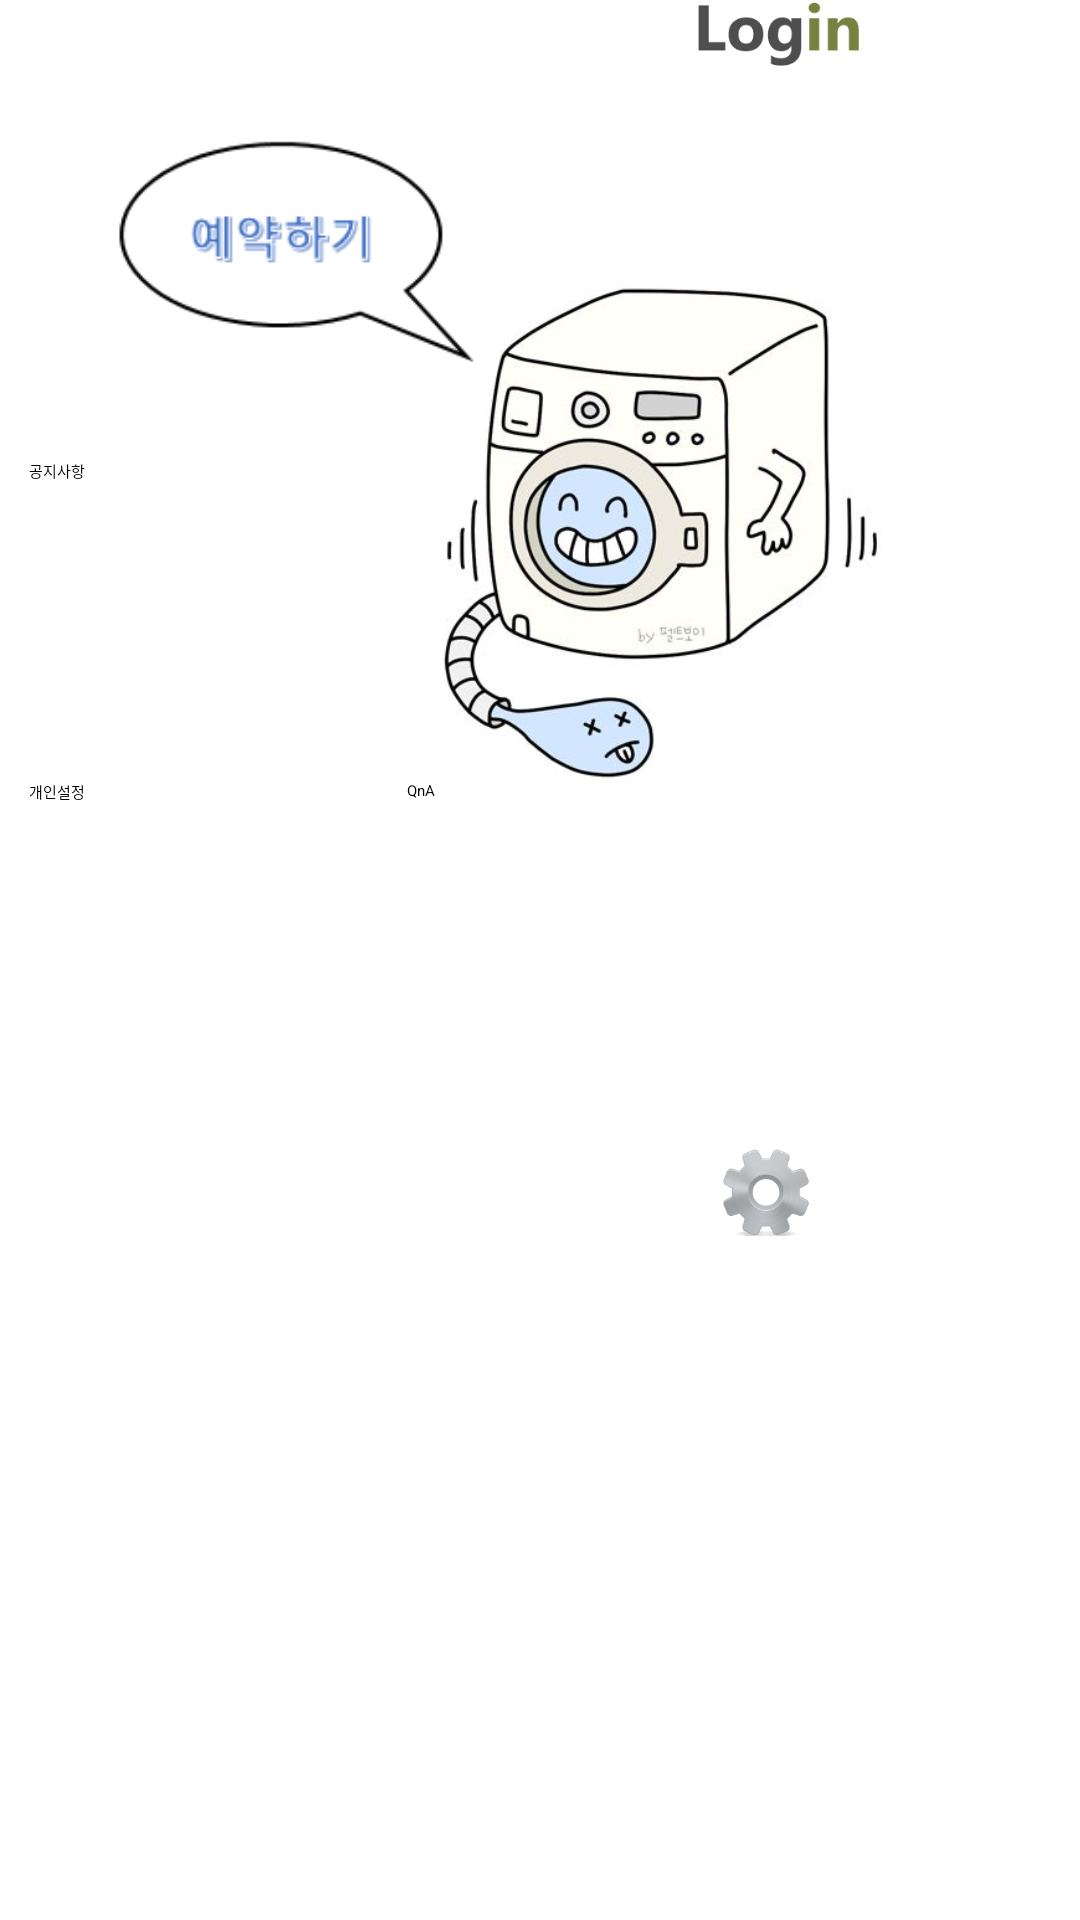

This screen was rendered from an Android layout file. Write that file and the resources it references.
<!-- AndroidManifest.xml: application theme AppBaseTheme -->
<!-- res/layout/activity_main.xml -->
<AbsoluteLayout xmlns:android="http://schemas.android.com/apk/res/android"
    xmlns:tools="http://schemas.android.com/tools"
    android:id="@+id/AbsoluteLayout1"
    android:layout_width="wrap_content"
    android:layout_height="match_parent"
    android:background="@android:color/white"
    android:paddingBottom="@dimen/activity_vertical_margin"
    android:paddingLeft="@dimen/activity_horizontal_margin"
    android:paddingRight="@dimen/activity_horizontal_margin"
    android:paddingTop="@dimen/activity_vertical_margin"
    tools:context="com.example.app.MainActivity" >



    <Button
        android:id="@+id/buttonNotice"
        android:layout_width="132dp"
        android:layout_height="113dp"
        android:layout_x="10dp"
        android:layout_y="153dp"
        android:text="@string/buttonNotice" />

    <Button
        android:id="@+id/buttonPersonalSetting"
        android:layout_width="132dp"
        android:layout_height="113dp"
        android:layout_x="10dp"
        android:layout_y="260dp"
        android:text="@string/buttonPersonalSetting" />

    <Button
        android:id="@+id/buttonQnA"
        android:layout_width="132dp"
        android:layout_height="113dp"
        android:layout_x="136dp"
        android:layout_y="260dp"
        android:text="@string/buttonQnA" />

    <ImageButton
        android:id="@+id/buttonReservation"
        android:layout_width="156dp"
        android:layout_height="171dp"
        android:layout_x="142dp"
        android:layout_y="90dp"
        android:maxHeight="100dp"
        android:maxWidth="100dp"
        android:padding="0sp"
        android:scaleType="centerCrop"
        android:src="@drawable/washing" />

    <ImageButton
        android:id="@+id/buttonLogin"
        android:layout_width="56dp"
        android:layout_height="23dp"
        android:layout_x="232dp"
        android:layout_y="0dp"
        android:padding="0sp"
        android:scaleType="centerCrop"
        android:src="@drawable/login" />

    <ImageButton
        android:id="@+id/buttonSetting"
        android:layout_width="32dp"
        android:layout_height="35dp"
        android:layout_x="240dp"
        android:layout_y="380dp"
        android:padding="0sp"
        android:scaleType="centerCrop"
        android:src="@drawable/setting" />

    <ImageButton
        android:id="@+id/buttonReservationBuble"
        android:layout_width="133dp"
        android:layout_height="86dp"
        android:layout_x="30dp"
        android:layout_y="40dp"
        android:src="@drawable/reservation" />

</AbsoluteLayout>
<!-- resources referenced by this layout -->
<resources>
  <!-- drawable login: png bitmap (drawable-hdpi, 2057 bytes) -->
  <!-- drawable reservation: png bitmap (drawable-hdpi, 5542 bytes) -->
  <!-- drawable setting: png bitmap (drawable-hdpi, 14453 bytes) -->
  <!-- drawable washing: png bitmap (drawable-hdpi, 116656 bytes) -->
  <string name="buttonNotice">공지사항</string>
  <string name="buttonPersonalSetting">개인설정</string>
  <string name="buttonQnA">QnA</string>
</resources>
